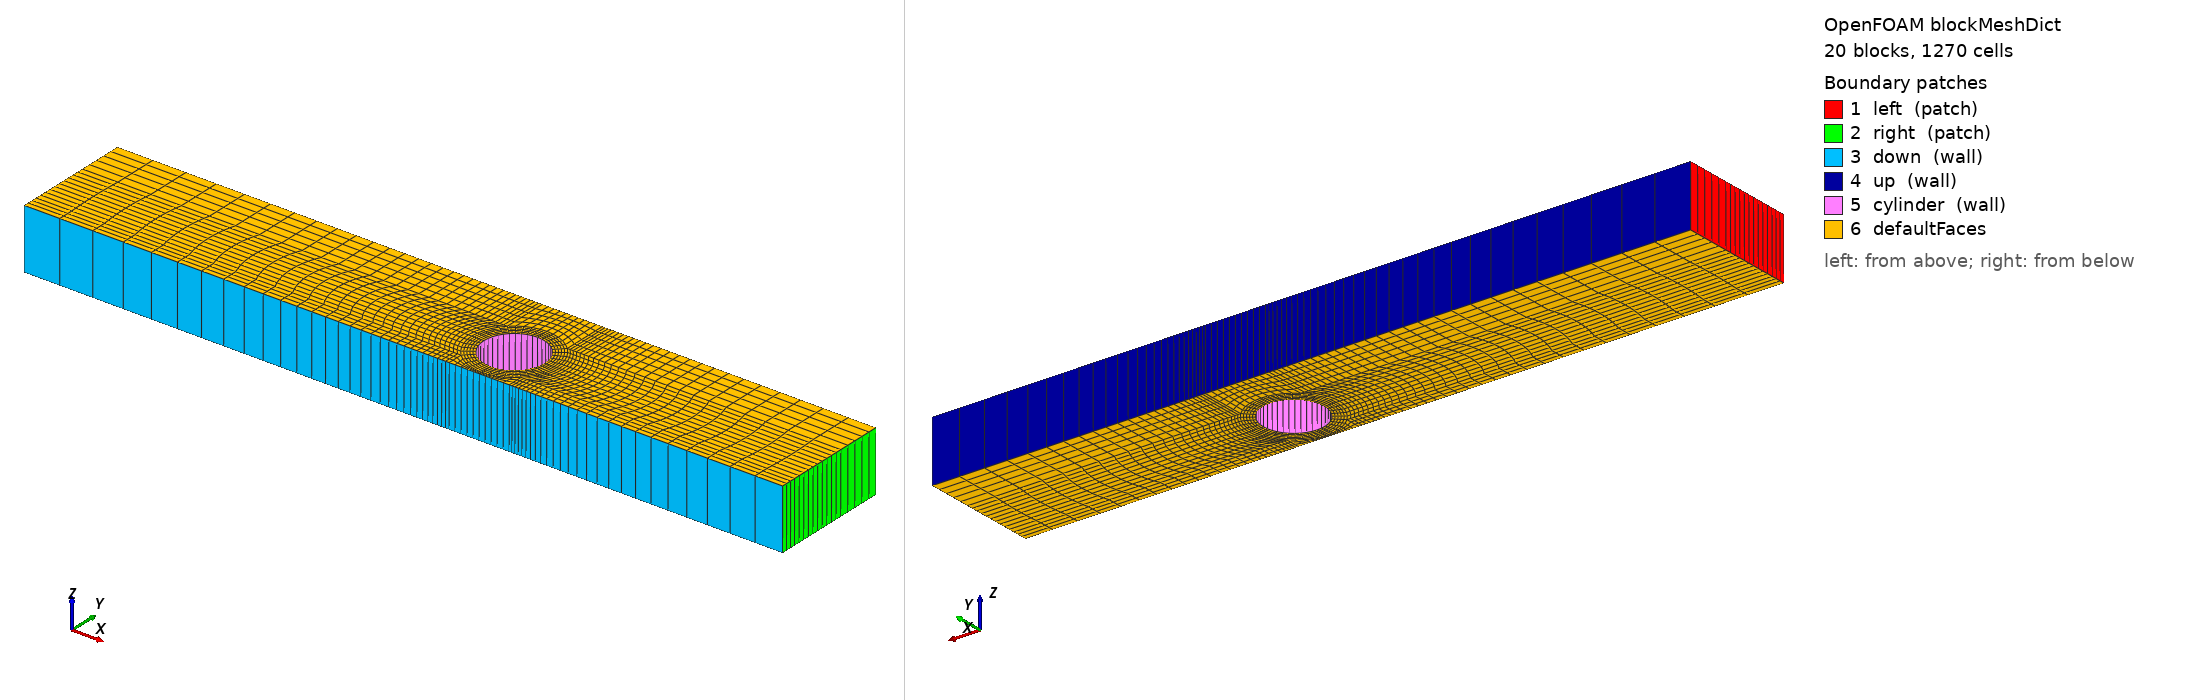

OpenFOAM case: the mesh blockMesh builds from blockMeshDict, 20 block(s), 1270 cells. Boundary patches (legend numbers): 1 left (patch), 2 right (patch), 3 down (wall), 4 up (wall), 5 cylinder (wall), 6 defaultFaces. Left view from above one corner, right view from below the opposite corner. Boundary conditions: 7 field file(s) under 0/; 6 of 6 drawn patches have an entry in a shipped field file.

=== constant/polyMesh/blockMeshDict ===
/*--------------------------------*- C++ -*----------------------------------*\
| =========                 |                                                 |
| \\      /  F ield         | foam-extend: Open Source CFD                    |
|  \\    /   O peration     | Version:     3.0                                |
|   \\  /    A nd           | Web:         http://www.extend-project.de       |
|    \\/     M anipulation  |                                                 |
\*---------------------------------------------------------------------------*/
FoamFile
{
    version     2.0;
    format      ascii;
    class       dictionary;
    object      blockMeshDict;
}
// * * * * * * * * * * * * * * * * * * * * * * * * * * * * * * * * * * * * * //

convertToMeters 1;

vertices
(
    (1 0 -1)
    (1.4 0 -1)
    (10 0 -1)
    (10 0.989949 -1)
    (0.989949 0.989949 -1)
    (0.707107 0.707107 -1)
    (10 2.5 -1)
    (0.989949 2.5 -1)
    (0 2.5 -1)
    (0 1.4 -1)
    (0 1 -1)
    (-1 0 -1)
    (-1.4 0 -1)
    (-15 0 -1)
    (-15 0.989949 -1)
    (-0.989949 0.989949 -1)
    (-0.707107 0.707107 -1)
    (-15 2.5 -1)
    (-0.989949 2.5 -1)
    (10 -0.989949 -1)
    (0.989949 -0.989949 -1)
    (0.707107 -0.707107 -1)
    (10 -1.5 -1)
    (0.989949 -1.5 -1)
    (0 -1.5 -1)
    (0 -1.4 -1)
    (0 -1 -1)
    (-15 -0.989949 -1)
    (-0.989949 -0.989949 -1)
    (-0.707107 -0.707107 -1)
    (-15 -1.5 -1)
    (-0.989949 -1.5 -1)
    (1 0 1)
    (1.4 0 1)
    (10 0 1)
    (10 0.989949 1)
    (0.989949 0.989949 1)
    (0.707107 0.707107 1)
    (10 2.5 1)
    (0.989949 2.5 1)
    (0 2.5 1)
    (0 1.4 1)
    (0 1 1)
    (-1 0 1)
    (-1.4 0 1)
    (-15 0 1)
    (-15 0.989949 1)
    (-0.989949 0.989949 1)
    (-0.707107 0.707107 1)
    (-15 2.5 1)
    (-0.989949 2.5 1)
    (10 -0.989949 1)
    (0.989949 -0.989949 1)
    (0.707107 -0.707107 1)
    (10 -1.5 1)
    (0.989949 -1.5 1)
    (0 -1.5 1)
    (0 -1.4 1)
    (0 -1 1)
    (-15 -0.989949 1)
    (-0.989949 -0.989949 1)
    (-0.707107 -0.707107 1)
    (-15 -1.5 1)
    (-0.989949 -1.5 1)
);

blocks
(
    hex (5 4 9 10 37 36 41 42) (5 5 1) simpleGrading (1 1 1)
    hex (0 1 4 5 32 33 36 37) (5 5 1) simpleGrading (1 1 1)
    hex (1 2 3 4 33 34 35 36) (25 5 1) simpleGrading (10 1 1)
    hex (4 3 6 7 36 35 38 39) (25 5 1) simpleGrading (10 1 1)
    hex (9 4 7 8 41 36 39 40) (5 5 1) simpleGrading (1 1 1)
    hex (15 16 10 9 47 48 42 41) (5 5 1) simpleGrading (1 1 1)
    hex (12 11 16 15 44 43 48 47) (5 5 1) simpleGrading (1 1 1)
    hex (13 12 15 14 45 44 47 46) (30 5 1) simpleGrading (0.1 1 1)
    hex (14 15 18 17 46 47 50 49) (30 5 1) simpleGrading (0.1 1 1)
    hex (15 9 8 18 47 41 40 50) (5 5 1) simpleGrading (1 1 1)
    hex (26 25 20 21 58 57 52 53) (5 5 1) simpleGrading (1 1 1)
    hex (21 20 1 0 53 52 33 32) (5 5 1) simpleGrading (1 1 1)
    hex (20 19 2 1 52 51 34 33) (25 5 1) simpleGrading (10 1 1)
    hex (23 22 19 20 55 54 51 52) (25 3 1) simpleGrading (10 1 1)
    hex (24 23 20 25 56 55 52 57) (5 3 1) simpleGrading (1 1 1)
    hex (28 29 11 12 60 61 43 44) (5 5 1) simpleGrading (1 1 1)
    hex (25 26 29 28 57 58 61 60) (5 5 1) simpleGrading (1 1 1)
    hex (27 28 12 13 59 60 44 45) (30 5 1) simpleGrading (0.1 1 1)
    hex (30 31 28 27 62 63 60 59) (30 3 1) simpleGrading (0.1 1 1)
    hex (31 24 25 28 63 56 57 60) (5 3 1) simpleGrading (1 1 1)
);

edges
(
    arc 5 0 (0.92388 0.382683 -1)
    arc 5 10 (0.382683 0.923879 -1)
    arc 1 4 (1.29343 0.535757 -1)
    arc 4 9 (0.535757 1.29343 -1)
    arc 32 37 (0.92388 0.382683 1)
    arc 37 42 (0.382683 0.923879 1)
    arc 33 36 (1.29343 0.535757 1)
    arc 36 41 (0.535757 1.29343 1)
    arc 11 16 (-0.923879 0.382683 -1)
    arc 16 10 (-0.382683 0.923879 -1)
    arc 12 15 (-1.29343 0.535757 -1)
    arc 15 9 (-0.535757 1.29343 -1)
    arc 43 48 (-0.923879 0.382683 1)
    arc 48 42 (-0.382683 0.923879 1)
    arc 44 47 (-1.29343 0.535757 1)
    arc 47 41 (-0.535757 1.29343 1)
    arc 0 21 (0.923879 -0.382683 -1)
    arc 21 26 (0.382683 -0.923879 -1)
    arc 1 20 (1.29343 -0.535757 -1)
    arc 20 25 (0.535757 -1.29343 -1)
    arc 32 53 (0.923879 -0.382683 1)
    arc 53 58 (0.382683 -0.923879 1)
    arc 33 52 (1.29343 -0.535757 1)
    arc 52 57 (0.535757 -1.29343 1)
    arc 11 29 (-0.923879 -0.382683 -1)
    arc 29 26 (-0.382683 -0.923879 -1)
    arc 12 28 (-1.29343 -0.535757 -1)
    arc 28 25 (-0.535757 -1.29343 -1)
    arc 43 61 (-0.923879 -0.382683 1)
    arc 61 58 (-0.382683 -0.923879 1)
    arc 44 60 (-1.29343 -0.535757 1)
    arc 60 57 (-0.535757 -1.29343 1)
);

patches
(
    patch left
    (
        (17 14 46 49)
        (14 13 45 46)
        (13 27 59 45)
        (27 30 62 59)
    )
    patch right
    (
        (22 19 51 54)
        (19 2 34 51)
        (2 3 35 34)
        (3 6 38 35)
    )
    wall down
    (
        (30 31 63 62)
        (31 24 56 63)
        (24 23 55 56)
        (23 22 54 55)
    )
    wall up
    (
        (6 7 39 38)
        (7 8 40 39)
        (8 18 50 40)
        (18 17 49 50)
    )
    wall cylinder
    (
        (0 5 37 32)
        (5 10 42 37)
        (10 16 48 42)
        (16 11 43 48)
        (11 29 61 43)
        (29 26 58 61)
        (26 21 53 58)
        (21 0 32 53)
    )
);

mergePatchPairs
(
);

// ************************************************************************* //


=== system/controlDict ===
/*--------------------------------*- C++ -*----------------------------------*\
| =========                 |                                                 |
| \\      /  F ield         | foam-extend: Open Source CFD                    |
|  \\    /   O peration     | Version:     3.0                                |
|   \\  /    A nd           | Web:         http://www.extend-project.de       |
|    \\/     M anipulation  |                                                 |
\*---------------------------------------------------------------------------*/
FoamFile
{
    version     2.0;
    format      ascii;
    class       dictionary;
    object      controlDict;
}
// * * * * * * * * * * * * * * * * * * * * * * * * * * * * * * * * * * * * * //

application     viscoelasticFluidFoam;

startFrom       startTime;

startTime       0;

stopAt          endTime;

endTime         50;

deltaT          1e-5;

writeControl    adjustableRunTime;

writeInterval   5;

purgeWrite      0;

writeFormat     ascii;

writePrecision  6;

writeCompression uncompressed;

timeFormat      general;

timePrecision   6;

graphFormat     raw;

runTimeModifiable yes;

adjustTimeStep on;

maxCo          0.8;

maxDeltaT      0.01;

// ************************************************************************* //


=== 0/U ===
/*--------------------------------*- C++ -*----------------------------------*\
| =========                 |                                                 |
| \\      /  F ield         | foam-extend: Open Source CFD                    |
|  \\    /   O peration     | Version:     3.0                                |
|   \\  /    A nd           | Web:         http://www.extend-project.de       |
|    \\/     M anipulation  |                                                 |
\*---------------------------------------------------------------------------*/
FoamFile
{
    version     2.0;
    format      ascii;
    class       volVectorField;
    object      U;
}
// * * * * * * * * * * * * * * * * * * * * * * * * * * * * * * * * * * * * * //

dimensions      [0 1 -1 0 0 0 0];

internalField   uniform (0 0 0);

boundaryField
{
    left
    {
        type            fixedValue;
        value           uniform (1 0 0);
    }

    right
    {
        type            zeroGradient;
    }

    down
    {
        type            fixedValue;
        value           uniform (0 0 0);
    }

    up
    {
        type            fixedValue;
        value           uniform (0 0 0);
    }

    cylinder
    {
        type            fixedValue;
        value           uniform (0 0 0);
    }

    defaultFaces
    {
        type            empty;
    }
}

// ************************************************************************* //


=== 0/p ===
/*--------------------------------*- C++ -*----------------------------------*\
| =========                 |                                                 |
| \\      /  F ield         | OpenFOAM Extend Project: Open source CFD        |
|  \\    /   O peration     | Version:  1.6-ext                               |
|   \\  /    A nd           | Web:      www.extend-project.de                 |
|    \\/     M anipulation  |                                                 |
\*---------------------------------------------------------------------------*/
FoamFile
{
    version     2.0;
    format      ascii;
    class       volScalarField;
    object      p;
}
// * * * * * * * * * * * * * * * * * * * * * * * * * * * * * * * * * * * * * //

dimensions      [0 2 -2 0 0 0 0];

internalField   uniform 0;

boundaryField
{
    left
    {
        type            zeroGradient;
    }

    right
    {
        type            fixedValue;
        value           uniform 0;
    }

    down
    {
        type            zeroGradient;
    }

    up
    {
        type            zeroGradient;
    }

    cylinder
    {
        type            zeroGradient;
    }

    defaultFaces
    {
        type            empty;
    }
}

// ************************************************************************* //


=== 0/tau ===
/*--------------------------------*- C++ -*----------------------------------*\
| =========                 |                                                 |
| \\      /  F ield         | foam-extend: Open Source CFD                    |
|  \\    /   O peration     | Version:     3.0                                |
|   \\  /    A nd           | Web:         http://www.extend-project.de       |
|    \\/     M anipulation  |                                                 |
\*---------------------------------------------------------------------------*/
FoamFile
{
    version     2.0;
    format      ascii;
    class       volSymmTensorField;
    object      tau;
}
// * * * * * * * * * * * * * * * * * * * * * * * * * * * * * * * * * * * * * //

dimensions      [1 -1 -2 0 0 0 0];

internalField   uniform (0 0 0 0 0 0);

boundaryField
{
    left
    {
        type            fixedValue;
        value           uniform (0 0 0 0 0 0);
    }

    right
    {
        type            zeroGradient;
    }

    down
    {
        type            zeroGradient;
    }

    up
    {
        type            zeroGradient;
    }

    cylinder
    {
        type            zeroGradient;
    }

    defaultFaces
    {
        type            empty;
    }
}

// ************************************************************************* //


=== 0/taufirst ===
/*--------------------------------*- C++ -*----------------------------------*\
| =========                 |                                                 |
| \\      /  F ield         | foam-extend: Open Source CFD                    |
|  \\    /   O peration     | Version:     3.0                                |
|   \\  /    A nd           | Web:         http://www.extend-project.de       |
|    \\/     M anipulation  |                                                 |
\*---------------------------------------------------------------------------*/
FoamFile
{
    version     2.0;
    format      ascii;
    class       volSymmTensorField;
    object      taufirst;
}
// * * * * * * * * * * * * * * * * * * * * * * * * * * * * * * * * * * * * * //

dimensions      [1 -1 -2 0 0 0 0];

internalField   uniform (0 0 0 0 0 0);

boundaryField
{
    left
    {
        type            fixedValue;
        value           uniform (0 0 0 0 0 0);
    }

    right
    {
        type            zeroGradient;
    }

    down
    {
        type            zeroGradient;
    }

    up
    {
        type            zeroGradient;
    }

    cylinder
    {
        type            zeroGradient;
    }

    defaultFaces
    {
        type            empty;
    }
}

// ************************************************************************* //


=== 0/taufourth ===
/*--------------------------------*- C++ -*----------------------------------*\
| =========                 |                                                 |
| \\      /  F ield         | foam-extend: Open Source CFD                    |
|  \\    /   O peration     | Version:     3.0                                |
|   \\  /    A nd           | Web:         http://www.extend-project.de       |
|    \\/     M anipulation  |                                                 |
\*---------------------------------------------------------------------------*/
FoamFile
{
    version     2.0;
    format      ascii;
    class       volSymmTensorField;
    object      taufourth;
}
// * * * * * * * * * * * * * * * * * * * * * * * * * * * * * * * * * * * * * //

dimensions      [1 -1 -2 0 0 0 0];

internalField   uniform (0 0 0 0 0 0);

boundaryField
{
    left
    {
        type            fixedValue;
        value           uniform (0 0 0 0 0 0);
    }

    right
    {
        type            zeroGradient;
    }

    down
    {
        type            zeroGradient;
    }

    up
    {
        type            zeroGradient;
    }

    cylinder
    {
        type            zeroGradient;
    }

    defaultFaces
    {
        type            empty;
    }
}

// ************************************************************************* //


=== 0/tausecond ===
/*--------------------------------*- C++ -*----------------------------------*\
| =========                 |                                                 |
| \\      /  F ield         | foam-extend: Open Source CFD                    |
|  \\    /   O peration     | Version:     3.0                                |
|   \\  /    A nd           | Web:         http://www.extend-project.de       |
|    \\/     M anipulation  |                                                 |
\*---------------------------------------------------------------------------*/
FoamFile
{
    version     2.0;
    format      ascii;
    class       volSymmTensorField;
    object      tausecond;
}
// * * * * * * * * * * * * * * * * * * * * * * * * * * * * * * * * * * * * * //

dimensions      [1 -1 -2 0 0 0 0];

internalField   uniform (0 0 0 0 0 0);

boundaryField
{
    left
    {
        type            fixedValue;
        value           uniform (0 0 0 0 0 0);
    }

    right
    {
        type            zeroGradient;
    }

    down
    {
        type            zeroGradient;
    }

    up
    {
        type            zeroGradient;
    }

    cylinder
    {
        type            zeroGradient;
    }

    defaultFaces
    {
        type            empty;
    }
}

// ************************************************************************* //


=== 0/tauthird ===
/*--------------------------------*- C++ -*----------------------------------*\
| =========                 |                                                 |
| \\      /  F ield         | foam-extend: Open Source CFD                    |
|  \\    /   O peration     | Version:     3.0                                |
|   \\  /    A nd           | Web:         http://www.extend-project.de       |
|    \\/     M anipulation  |                                                 |
\*---------------------------------------------------------------------------*/
FoamFile
{
    version     2.0;
    format      ascii;
    class       volSymmTensorField;
    object      tauthird;
}
// * * * * * * * * * * * * * * * * * * * * * * * * * * * * * * * * * * * * * //

dimensions      [1 -1 -2 0 0 0 0];

internalField   uniform (0 0 0 0 0 0);

boundaryField
{
    left
    {
        type            fixedValue;
        value           uniform (0 0 0 0 0 0);
    }

    right
    {
        type            zeroGradient;
    }

    down
    {
        type            zeroGradient;
    }

    up
    {
        type            zeroGradient;
    }

    cylinder
    {
        type            zeroGradient;
    }

    defaultFaces
    {
        type            empty;
    }
}

// ************************************************************************* //
